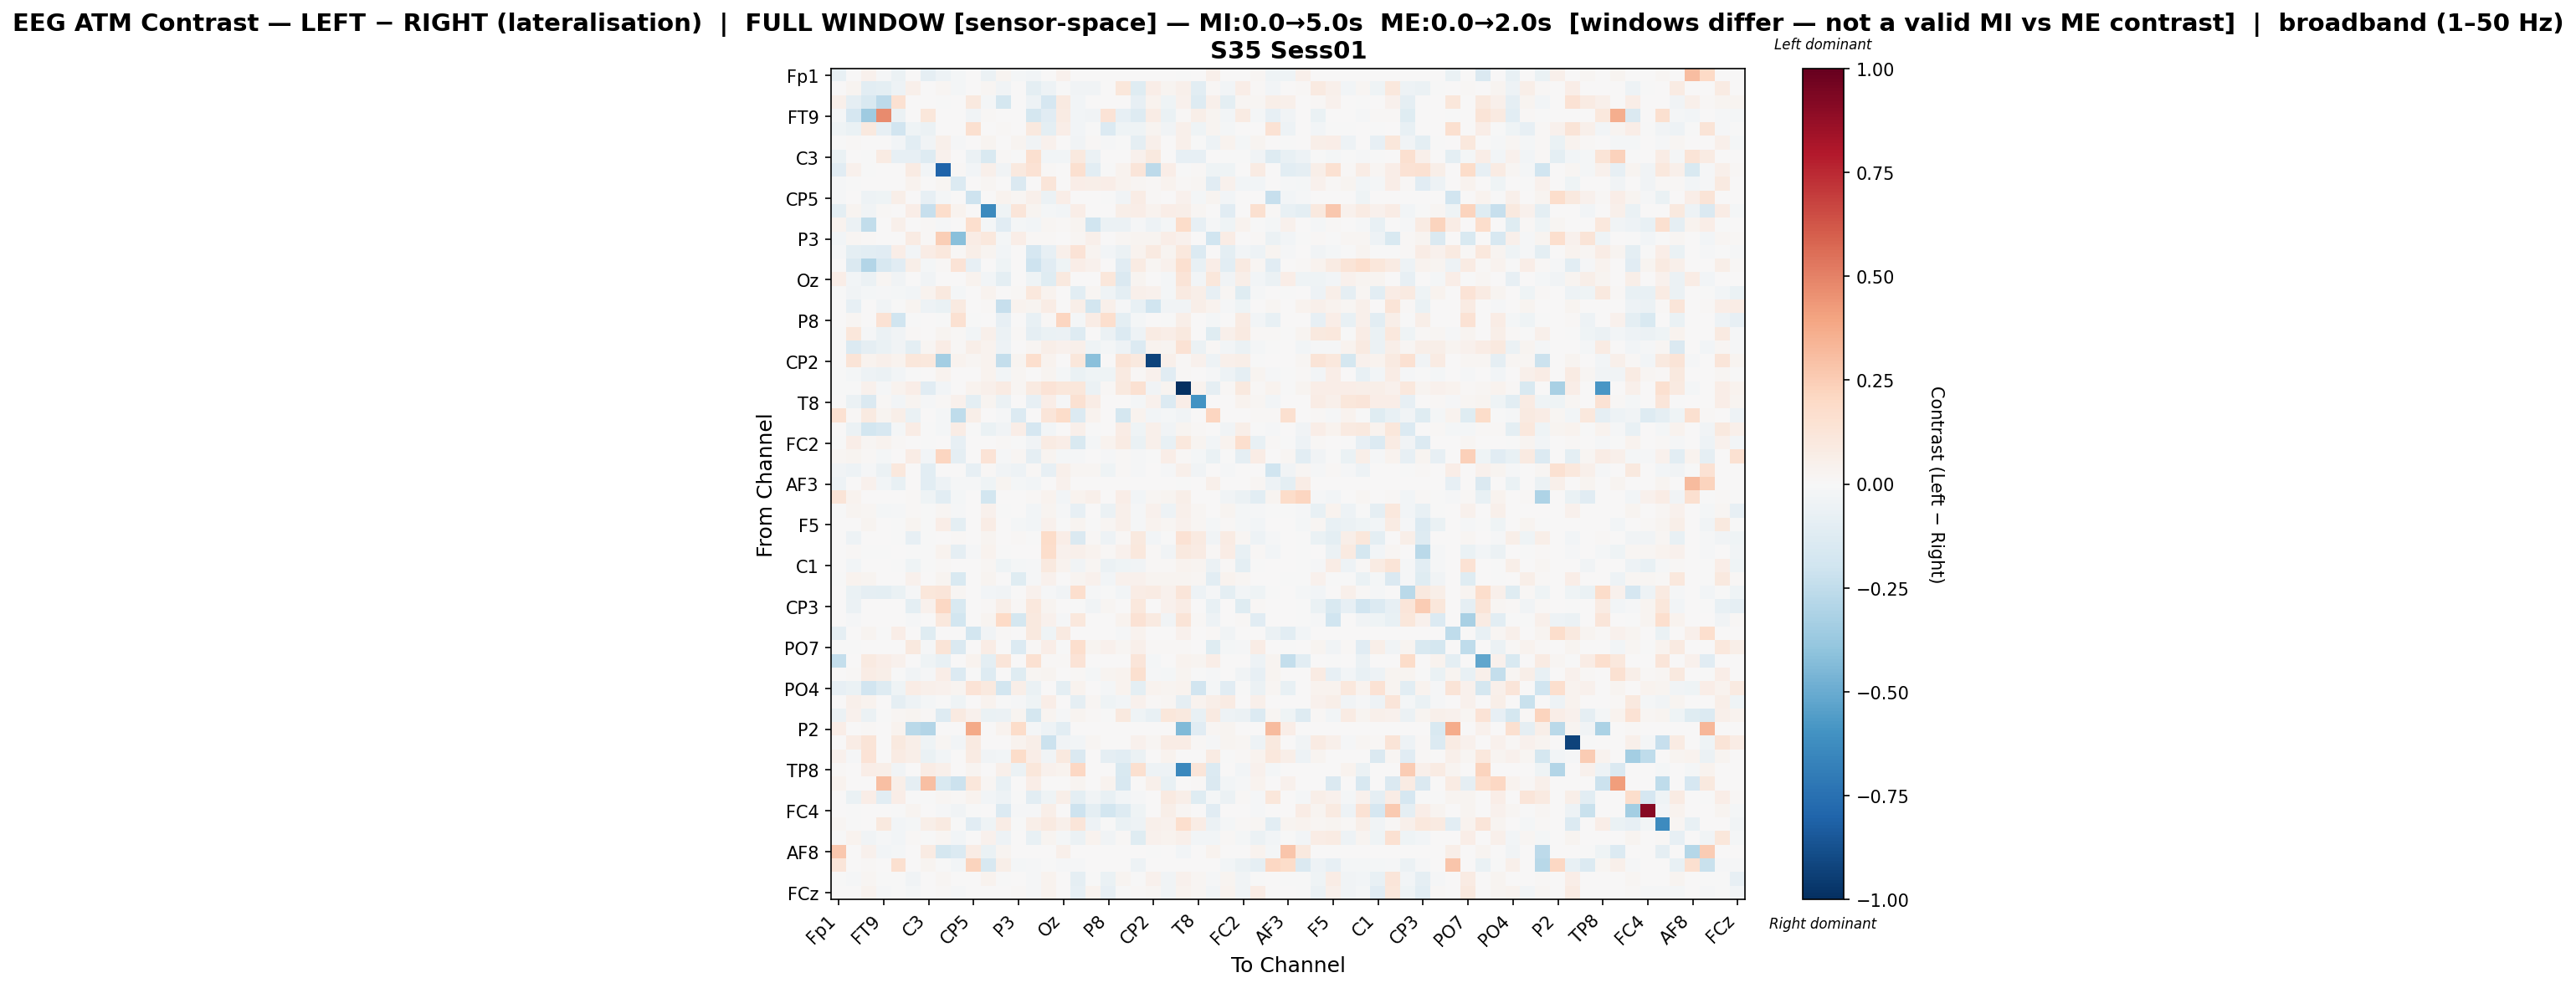

Source data for this figure (header and first rows):
, Fp1, Fz, F7, FT9, FC5, FC1, C3, T7, TP9, CP5, CP1, Pz, P3, P7, O1, Oz, O2, P4, P8, TP10, CP6, CP2, Cz
Fp1, -0.07305, 0.0, 0.04023, -0.01124, -0.06088, 0.0, -0.09284, -0.05267, -0.01677, 0.0003797, -0.05774, 0.02682, -0.0214, -0.02522, 0.0, 0.04291, 0.0, 0.0, 0.0, 0.0, 0.0, 0.0, 0.0
Fz, 0.0, 0.02991, -0.1031, -0.09777, -0.04822, 0.04988, 0.0005827, 0.02283, -0.01692, 0.002666, 0.02112, -0.03811, 0.005593, -0.09397, -0.04903, -0.002552, -0.0381, -0.03201, 0.004038, 0.1117, -0.1238, 0.07028, 0.02387
F7, 0.05084, -0.08776, -0.1544, -0.2606, 0.1487, 0.0, 0.0, -0.003843, 0.0, 0.09597, -0.02124, -0.1757, 0.006592, -0.04895, -0.1707, 0.09366, -0.02933, 0.0, 0.0, 0.007527, -0.08581, 0.03469, -0.04166
FT9, -0.01714, -0.1686, -0.3573, 0.4756, -0.05782, 0.0, 0.1127, 0.0, 0.0, -0.03856, 0.01099, 0.005973, 0.0, -0.1737, -0.1133, 0.08148, -0.02909, -0.03559, 0.1401, -0.07827, -0.1271, 0.0748, -0.06802
FC5, -0.04056, -0.06337, 0.09403, -0.08352, -0.1896, -0.04265, -0.06119, 0.0, 0.0, 0.1619, 0.0, 0.01023, 0.0, 0.09955, -0.09382, 0.06274, -0.02918, -0.0009414, -0.1382, -0.04629, -0.0412, 0.02848, -0.03166
FC1, -0.0003301, 0.008154, 0.0, 0.0, -0.03012, -0.1086, -0.03894, 0.04781, -0.0085, 0.0, 0.03005, 0.0, 0.02904, -0.03226, 0.04507, 0.0, -0.03143, 0.00832, -0.008581, -0.00172, -0.09107, 0.05433, 0.006321
C3, -0.0642, 0.001968, -0.0007182, 0.08407, -0.0854, -0.08139, -0.1316, 0.04315, 0.0007874, -0.06023, -0.1503, 0.01306, -0.003491, 0.1577, -0.03081, -0.02368, 0.09376, -0.05855, 0.0, 0.002431, 0.04645, 0.09711, 0.0
T7, -0.1115, 0.04588, -0.006387, 0.0, 0.0, 0.07873, -0.02458, -0.8034, 0.01272, -0.02442, 0.05429, -0.03555, 0.09573, 0.1461, 0.01214, 0.0, 0.1629, -0.1018, -0.004133, 0.03247, 0.1189, -0.2621, 0.0659
TP9, -0.009899, -0.004414, 0.0, 0.0, 0.0, 0.03148, 0.0002915, 0.02058, -0.1378, 0.0, 0.02122, 0.0, -0.1439, 0.001089, 0.1184, 0.0, 0.06463, 0.05585, 0.06572, 0.03174, 0.01841, 0.01212, 0.03374
CP5, -0.008364, 0.00175, -0.04711, -0.04125, 0.05957, 0.0, -0.08044, -0.02005, 0.0, -0.2035, 0.0, 0.03892, 0.02066, 0.05408, -0.06132, 0.06784, 0.0, 0.0, -0.004068, -0.03743, 0.07628, 0.0116, 0.0
CP1, -0.09383, 0.02515, -0.03819, 0.01132, 0.0, 0.06898, -0.2332, 0.1775, 0.03806, 0.0, -0.634, -0.04465, 0.1249, 0.02676, -0.01648, -0.02966, 0.06585, 0.006186, 0.0, 0.06071, 0.06952, 0.03197, 0.06453
Pz, 0.03838, -0.05487, -0.243, 0.00141, 0.05123, 0.0, 0.01146, -0.01189, 0.0, 0.1711, -0.02186, -0.1167, -0.01565, -0.02418, 0.01888, 0.01297, 0.03003, -0.199, -0.06092, -0.05638, -0.009851, -0.05291, -0.02302
P3, -0.02901, 0.01802, 0.01418, 0.0, 0.0, 0.08377, 0.01368, 0.243, -0.4154, 0.07715, 0.1044, -0.01664, 0.06427, 0.01072, 0.01286, 0.0, 0.02306, 0.04731, 0.0, 0.01763, 0.02466, 0.02776, 0.06304
P7, -0.01261, -0.09665, -0.1087, -0.1134, 0.06608, -0.03061, 0.07543, 0.1025, 0.009948, 0.05492, 0.02983, -0.02972, 0.00442, -0.1649, -0.08164, 0.04711, 0.1379, 0.0247, -0.02379, -0.05872, 0.03681, 0.0877, 0.02759
O1, 0.0, -0.1436, -0.292, -0.1608, -0.1155, 0.05712, -0.02266, 0.008819, 0.1401, -0.08593, 0.002358, -0.03928, 0.005157, -0.2091, -0.1104, -0.04155, 0.06618, 0.04374, 0.004125, -0.116, 0.0819, 0.01764, 0.04609
Oz, 0.0646, -0.02461, -0.05489, 0.01672, -0.03699, 0.0, -0.033, 0.0, 0.0, 0.03713, -0.02397, -0.09826, 0.0, -0.04261, -0.1188, 0.101, 0.0, 0.0, 0.1138, -0.1435, 0.02625, 0.0, -0.02251
O2, -0.0002794, -0.0365, -0.01816, -0.01551, -0.01576, -0.02563, 0.039, 0.09419, -0.01785, 0.0, 0.03815, 0.0004301, 0.008048, 0.1021, 0.03788, 0.0, -0.103, 0.01636, -0.04306, -0.09567, 0.05013, 0.04582, -0.02119
P4, 0.0001213, -0.08363, 0.0, -0.03272, -0.0004847, 0.02688, -0.05164, -0.06986, 0.0924, 0.0, 0.01251, -0.2302, 0.03822, 0.02973, 0.07093, 0.0, 0.05756, -0.185, 0.05365, -0.009286, -0.07141, -0.2021, -0.03318
P8, 0.0, 0.01793, 0.0, 0.1464, -0.2023, -0.001024, 0.0, -0.003274, 0.1533, -0.00582, 0.0, -0.07961, 0.0, -0.07421, 0.01095, 0.2164, -0.02167, 0.07464, 0.1713, -0.09531, -0.01688, 0.0, -0.0007676
TP10, -0.0004517, 0.1165, -0.01343, -0.06103, -0.03607, 0.008152, 0.001239, 0.0252, 0.008073, -0.02877, 0.04792, -0.05626, 0.009987, -0.08962, -0.06727, -0.05905, -0.1299, 0.0004408, -0.06229, -0.1329, -0.05064, 0.07995, 0.06579
CP6, 0.0, -0.1334, -0.08936, -0.0681, -0.03137, -0.0984, 0.02137, 0.07158, 0.009734, 0.05909, 0.03835, -0.05024, 0.007739, 0.01935, 0.05881, 0.03969, 0.04975, -0.04179, -0.01959, -0.04698, -0.1347, 0.0376, 0.02608
CP2, 0.0, 0.1323, 0.03693, 0.04955, 0.03708, 0.1155, 0.1032, -0.3364, 0.03282, 0.01688, 0.03195, -0.2382, 0.02935, 0.1706, 0.03503, 0.0, 0.116, -0.4144, 0.0, 0.13, 0.09413, -0.9276, 0.05338
Cz, -0.0004131, -0.01996, -0.04884, -0.05954, -0.03074, -0.006982, 0.0, 0.03325, 0.005479, 0.0, 0.03168, -0.02489, 0.02309, 0.005588, 0.02708, -0.01837, -0.0687, -0.04616, -0.04056, 0.08781, 0.01041, 0.0413, -0.1161
C4, -0.007362, -0.004233, 0.04216, -0.01473, 0.03819, 0.06413, -0.1139, -0.02689, 0.002934, 0.03787, 0.04715, 0.07931, 0.0167, 0.09322, 0.1381, 0.1167, 0.1165, -0.06047, 0.01514, 0.09819, 0.1522, -0.03694, 0.029
T8, 0.0, -0.05946, -0.1461, 0.009263, -0.02503, 0.02577, -0.01472, 0.01436, 0.04162, -0.101, 0.02705, -0.05574, 0.0, -0.07842, 0.06927, -0.01067, 0.1497, 0.07477, 0.001948, 0.0, -0.0183, 0.0416, -0.14
FT10, 0.1552, 0.009234, 0.08996, 0.02346, 0.06083, -0.06726, 0.006186, -0.02208, -0.2556, 0.05748, 0.0, -0.01129, -0.1339, 0.0, 0.1191, 0.1868, -0.1389, 0.03361, 0.001585, -0.1721, 0.03143, -0.02826, -0.01859
FC6, 0.0, -0.05488, -0.1819, -0.1588, -0.0225, 0.07662, -0.003404, -0.02329, 0.07243, -0.0066, -0.06986, -0.0382, 0.06894, -0.1642, -0.02401, 0.00216, 0.04813, -0.006761, 0.0, 0.07384, -0.04038, 0.0534, -0.03239
FC2, -0.0004228, 0.06723, 0.01714, 0.03797, 0.008468, 0.006593, -0.004524, 0.0, -0.07959, 0.0, 0.007047, 0.0148, -0.0001553, -0.03395, 0.08024, 0.0663, -0.1555, -0.01581, 0.03655, 0.085, -0.06288, 0.04962, -0.07281
F8, 0.01811, 0.0288, 0.01471, -0.02131, 0.0, 0.07178, -0.02658, 0.2181, -0.08872, 0.004166, 0.1386, -0.01195, 0.01936, -0.08992, 0.02941, -0.0176, -0.01209, 0.0, -0.01196, 0.01434, -0.01515, -0.006826, 0.06691
AF7, -0.03433, -0.04723, -0.01396, -0.06249, 0.1066, 0.0, -0.1056, 0.0, 0.004907, -0.08129, 0.01201, -0.03821, -0.05212, 0.01458, -0.08375, 0.04959, 0.01588, 0.01968, -0.03966, 0.01435, -0.01349, 0.0, -0.01163
AF3, -0.05211, 0.0, 0.04044, -0.03061, -0.07135, 0.0, -0.1032, -0.04931, -0.01504, -0.01437, -0.04496, 0.02766, -0.01959, -0.03079, 0.0, 0.04474, 0.0, 0.0, 0.0, 0.0, 0.0, 0.0, 0.0
AFz, 0.1287, 0.03835, 0.0, 0.0, 0.0, 0.01007, -0.04057, -0.1028, -0.02334, 3.276937495691881e-05, -0.1865, 0.0, 0.002778, 0.01354, 0.03401, -0.02915, 0.0379, 0.04928, 0.001388, 0.06386, -0.02651, 0.01735, 0.03002
F1, -0.0004389, 0.02523, 0.02266, -0.01764, -0.009915, 0.01556, -0.002286, 0.02143, -0.01327, 0.0, 0.03994, -0.005087, 0.003889, -0.02848, 0.03019, -0.009004, -0.08417, 0.003114, -0.06085, 0.04866, -0.008434, 0.04644, -0.05459
F5, 0.0, 0.003586, 0.02477, 0.0, -0.00225, 0.02349, -0.006542, 0.06644, -0.09489, 0.0, 0.07469, 0.002695, -0.01855, -0.0267, 0.04468, -0.007759, 0.02714, -0.0007401, 0.0165, 0.04711, -0.00976, 0.03337, 0.0192
FT7, 0.0, -0.04721, 0.004217, 0.0, -0.002678, -0.08416, -0.001851, 0.005712, 0.009833, 0.0, 0.02871, 0.0, 0.009256, -0.00585, 0.1828, 0.06429, -0.1411, 0.0115, -0.051, 0.009961, 0.09558, -0.02671, -0.002047
FC3, 0.0, 0.00948, -0.0022, -0.003876, 0.0, -0.006001, -0.006168, 0.0377, -0.09239, -0.01456, 0.03867, -0.006141, 0.006147, 0.00343, 0.1785, 0.03917, 0.0473, 0.03643, 0.01044, 0.0427, 0.1044, 0.0147, -0.03257
C1, 0.0, -0.03096, 0.0, 0.001697, -0.003083, -0.04203, -0.0004167, 0.01347, 0.003399, 0.0, 0.02106, -0.03929, -0.01993, -0.01103, 0.1011, 0.03435, -0.03417, 0.01895, -0.0564, -0.04516, -0.03903, 0.01087, 0.01001
C5, -0.0005803, 0.03317, 0.02649, 0.002027, 0.0, 0.04375, 0.0, 0.02776, -0.1485, 0.0, 0.03027, 0.0, -0.1227, -0.01012, 0.04567, 0.0, 0.02876, 0.03966, -0.02379, 0.04311, 0.04482, 0.02928, 0.0309
TP7, 0.0, -0.0628, -0.09248, -0.09592, -0.064, -0.01397, 0.1134, 0.122, 0.01656, 0.0, -0.02349, -0.0348, 0.0049, 0.04648, -0.01064, -0.03214, 0.1701, -0.01187, -0.002354, -0.02829, 0.07035, 0.08471, 0.04162
CP3, 0.0, -0.0623, 0.0, 0.0, 0.0, -0.1002, 0.0459, 0.2052, -0.1519, 0.0, 0.0134, 0.05476, 0.01151, 0.108, 0.02963, 0.0005166, -0.002603, -0.03583, 0.01781, 0.004578, 0.1091, 0.006397, 0.03988
P1, 0.002569, -0.01395, 0.0, 0.002569, 0.0, -0.01207, 0.0, 0.104, -0.1814, 0.0, 0.03066, 0.2028, -0.1764, 0.09612, 0.04559, -0.01378, 0.1086, 0.006337, 0.0, 0.03425, 0.1484, 0.08889, -0.03233
P5, -0.09283, 0.0, 0.02912, -0.002926, 0.06621, 0.0, -0.1243, 0.0, 0.0, -0.1829, -0.03304, 0.01562, 0.0, 0.1006, -0.03978, 0.09089, 0.0, 0.0, 0.0, -0.01532, 0.03761, 0.0, 0.0
PO7, -0.0004939, -0.003385, 0.0, 0.0, 0.0, 0.09391, -0.01218, 0.1292, -0.1442, 0.0, 0.07711, 0.0, -0.1382, 0.01075, 0.06395, -0.003164, 0.1644, 0.02895, 0.04655, 0.01991, 0.04704, 0.008905, 0.009063
PO3, -0.2355, 0.0, 0.09177, 0.06948, 0.03996, 0.0, -0.04027, -0.07121, 0.0, 0.03167, -0.09436, 0.1173, 0.0, 0.1512, 0.009093, 0.007958, 0.1369, 0.0, 0.0, 0.0, 0.1175, -0.01622, 0.0
POz, 0.0, 0.008926, 0.07601, 0.05923, -0.0003322, -0.03459, -0.01302, 0.06551, -0.1381, -0.002649, -0.1277, 0.0, -0.1225, 0.01873, 0.02655, 0.0, 0.01047, -0.01663, 0.0269, 0.03314, 0.1637, -0.01355, -0.0218
PO4, -0.08299, -0.06771, -0.1947, -0.1299, -0.04384, 0.07481, 0.04851, 0.04182, 0.02991, 0.1344, 0.09476, -0.1797, 0.06166, -0.06568, 0.005488, -0.09381, 0.03131, 0.006309, -0.01878, 0.03248, -0.09563, 0.03411, 0.025
PO8, 0.0, 0.05297, 0.03413, 0.002797, -0.08642, -0.0541, -0.02047, -0.0071, -0.04308, 0.0, 0.03194, -0.000568, -0.01426, -0.043, 0.06353, 0.0, -0.08883, 0.01726, -0.0414, -0.02766, 0.04245, 0.01033, 0.02101
P6, -0.05844, 0.04661, -0.05876, -0.001724, 0.0188, 0.02421, 0.00908, -0.1297, 0.08898, 0.04158, -0.06695, -0.05516, 0.02963, -0.1722, 0.02358, -0.009482, 0.02963, 0.009463, -0.001724, 0.09448, -0.04017, -0.0718, 0.1166
P2, 0.06932, 0.0008484, 0.01075, 0.0, 0.03826, -0.2683, -0.2968, 0.0, 0.0, 0.3779, 0.0, 0.03422, 0.1838, -0.01567, -0.05356, -0.1019, 0.0, 0.0, 0.0, 0.0, 0.002545, 0.0, 0.0
CPz, 0.0, 0.07647, 0.132, 0.0, 0.0982, 0.05657, -0.04584, 0.01626, -0.02431, 0.09098, 0.006927, 0.0, 0.03315, 0.05527, -0.217, -0.03803, -0.02636, 0.01905, 0.004472, 0.005707, 0.04389, 0.0179, 0.07128
CP4, 0.04007, -0.009887, 0.1367, 0.0, 0.0848, 0.05619, -0.06552, -0.02831, 0.0, 0.08521, -0.03893, -0.03084, 0.1862, 0.0643, -0.03793, 0.09677, -0.1464, 0.001217, -0.09318, -0.1051, -0.05874, 0.0, 0.03733
TP8, 0.008641, 0.0, 0.06585, 0.05985, -0.03668, 0.0, 0.07121, 0.05059, 0.0, 0.0251, 0.0, 0.05346, -0.05797, 0.1101, 0.04665, 0.03157, 0.2055, 0.0, 0.0, -0.1503, 0.1573, -0.05235, -0.05172
C6, 0.03863, 0.0, 0.0, 0.3008, 0.05685, -0.08807, 0.3024, -0.1505, -0.2117, 0.1142, 0.02221, -0.07069, 0.0, 0.06539, 0.0, 0.0, 0.02709, 0.0, 0.03509, -0.164, 0.0, 0.05115, -0.07165
C2, 0.0, -0.06824, 0.06919, -0.1093, 0.0696, -0.005888, -0.0009035, 0.0195, 0.01504, 0.03478, -0.02588, -0.05108, -0.001478, -0.1042, -0.04117, 0.05567, -0.09765, -0.0366, -0.07707, -0.03069, -0.008484, 0.00717, 0.08737
FC4, 0.0, -0.001489, 0.0, 0.0, -0.006681, 0.0285, 0.0, -0.01037, -0.03314, -0.004963, 0.0, -0.1353, -0.01343, -0.01102, 0.05797, 0.0, -0.2051, -0.09968, -0.1874, -0.1269, -0.04299, 0.007518, 0.05976
FT8, 0.02172, -0.006199, 0.004936, 0.09694, -0.0237, -0.02008, 0.05662, 0.09105, -3.606111914193372e-05, -0.1131, -0.03917, 0.07497, -0.006182, 0.06001, 0.08823, 0.04714, 0.1197, -0.04733, -0.001459, -0.06687, -0.05296, 0.05427, 0.0418
F6, -0.0002673, 0.03866, -0.03708, -0.009741, -0.02783, 0.01066, -0.00729, 0.0219, -0.02495, 0.0, 0.04055, -0.05222, 0.003524, -0.07305, 0.02944, -0.01787, -0.05994, 0.03696, -0.03556, 0.009043, -0.1211, 0.0444, 0.03178
AF8, 0.267, 0.0, 0.04262, -0.0246, -0.02201, 0.0, 0.08401, -0.1761, -0.1332, 0.07366, -0.06687, 0.02833, 0.0, 0.0, 0.0, 0.04932, 0.0, 0.0, 0.0, 0.0, 0.0, -0.00559, 0.0
AF4, 0.1209, 0.0, 0.01311, 0.0, 0.16, 0.0, 0.02883, -0.006245, -0.02626, 0.222, -0.1576, 0.05497, -0.02204, -0.0132, -0.0001837, -0.009335, -0.008265, 0.006831, 0.002305, 0.0, -0.05198, 0.0, 0.0
F2, -0.0005022, -0.0131, 0.02206, -0.004739, -0.00309, -0.03194, 0.0, 0.0223, 0.003638, 0.0, 0.03129, -0.002589, 0.004303, -0.01336, 0.03402, 0.0, -0.08849, -0.007104, -0.06681, 0.02617, -0.0049, 0.04051, -0.03534
... 1 more rows
